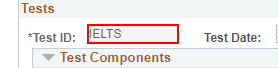
Task: Robotic Enterprise Framework
Workflow: _Test

Step 1: get-attribute of the text box (repeated 3 times)

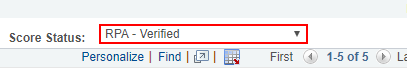
Step 4: get-attribute of the drop-down

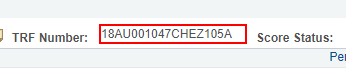
Step 5: get-text from the text box

Step 6: get-attribute of the drop-down (same screen as step 4)

Step 7: get-text from the drop-down (same screen as step 4)
